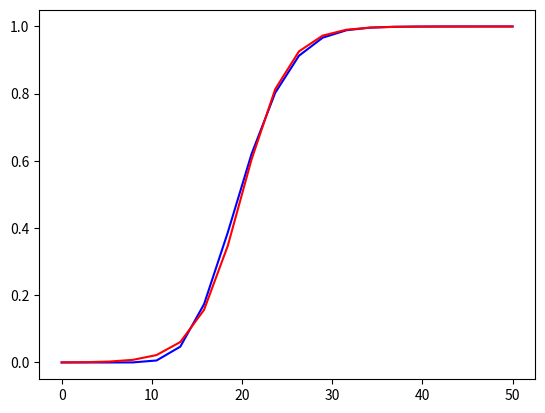

Write the Python code that produced this figure.


import matplotlib.pyplot as plt
import numpy as np
import math

lamb_ts = np.linspace(0.,50.,num=20)
L = 20

funs = []
for lamb_t in lamb_ts:
    curr_fun = 0.
    for l in range(L):
        curr_fun += lamb_t**l/math.factorial(l)
    curr_fun /= np.exp(lamb_t)
    curr_fun = 1 - curr_fun
    funs.append(curr_fun)

a, b = .4, L
logits = 1./(1+np.exp(-a*(lamb_ts-b)))

plt.plot(lamb_ts, funs, 'b')
plt.plot(lamb_ts, logits, 'r')
plt.show()